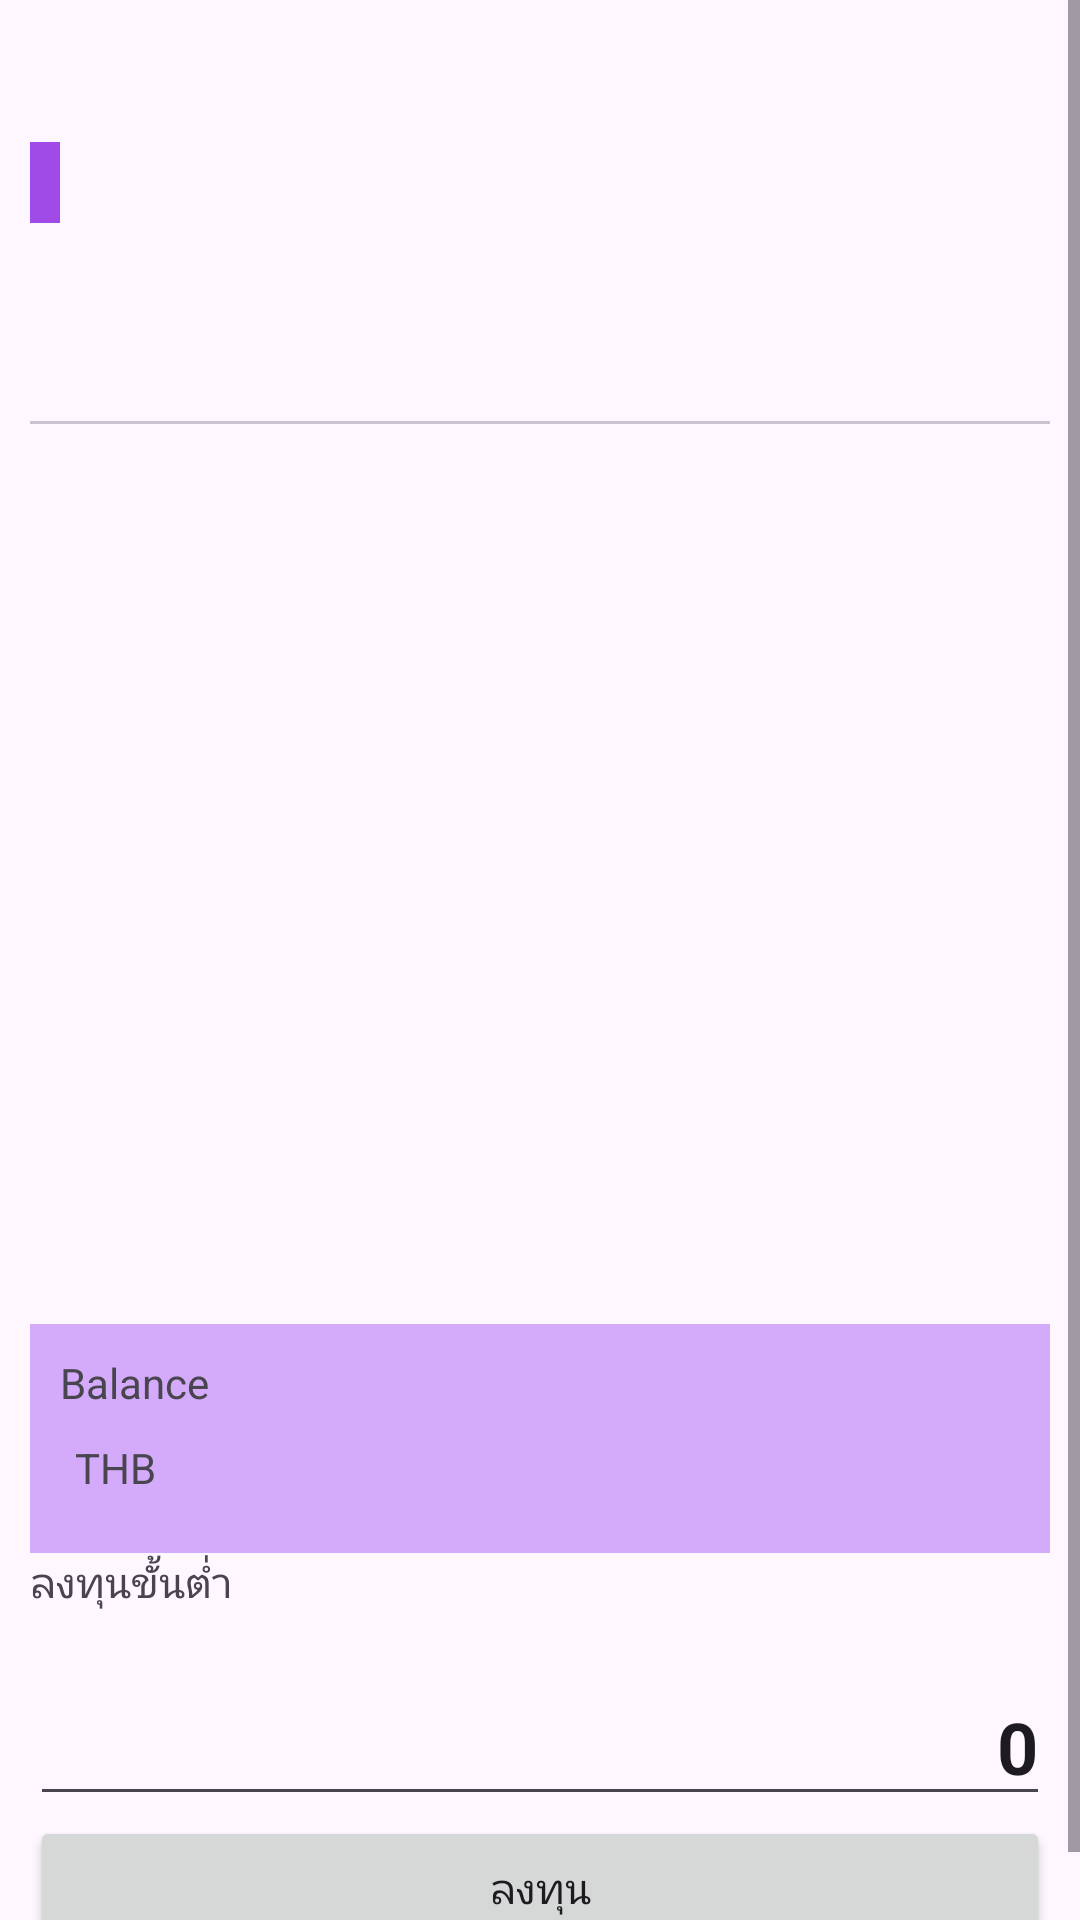

Write the Android layout XML for this screen, with the resource values it uses.
<!-- AndroidManifest.xml: application theme Theme.FundTrading -->
<!-- res/layout/activity_fund_detail.xml -->
<?xml version="1.0" encoding="utf-8"?>
<ScrollView xmlns:android="http://schemas.android.com/apk/res/android"
    xmlns:app="http://schemas.android.com/apk/res-auto"
    xmlns:tools="http://schemas.android.com/tools"
    android:layout_width="match_parent"
    android:layout_height="match_parent"

    tools:context=".view.activities.FundDetailActivity">

    <androidx.constraintlayout.widget.ConstraintLayout
        android:padding="10dp"
        android:layout_width="match_parent"
        android:layout_height="match_parent">

        <TextView
            android:id="@+id/title"
            android:layout_width="0dp"
            android:layout_height="wrap_content"
            android:maxLines="2"
            android:textSize="28sp"
            app:layout_constraintEnd_toEndOf="parent"
            app:layout_constraintStart_toStartOf="parent"
            app:layout_constraintTop_toTopOf="parent"
            tools:text="TITLE" />

        <TextView
            android:id="@+id/symbol"
            android:layout_width="wrap_content"
            android:layout_height="wrap_content"
            android:background="#A04BE8"
            android:paddingStart="5dp"
            android:paddingEnd="5dp"
            android:textColor="#ffff"
            android:textSize="20sp"
            app:layout_constraintStart_toStartOf="@id/title"
            app:layout_constraintTop_toBottomOf="@+id/title"
            tools:layout_editor_absoluteX="10dp"
            tools:text="ABCD" />

        <TextView
            android:id="@+id/categoty"
            android:layout_width="wrap_content"
            android:layout_height="wrap_content"
            app:layout_constraintStart_toStartOf="@+id/symbol"
            app:layout_constraintTop_toBottomOf="@+id/symbol"
            tools:text="category" />

        <com.google.android.material.tabs.TabLayout
            android:id="@+id/tab_layout"
            android:layout_width="match_parent"
            android:layout_height="wrap_content"
            app:layout_constraintEnd_toEndOf="parent"
            app:layout_constraintStart_toStartOf="parent"
            app:layout_constraintTop_toBottomOf="@id/categoty" />

        <androidx.viewpager2.widget.ViewPager2
            android:id="@+id/view_pager"
            android:layout_width="match_parent"
            android:layout_height="300dp"
            app:layout_constraintEnd_toEndOf="parent"
            app:layout_constraintStart_toStartOf="parent"
            app:layout_constraintTop_toBottomOf="@id/tab_layout"

            >

        </androidx.viewpager2.widget.ViewPager2>

        <androidx.constraintlayout.widget.ConstraintLayout
            android:id="@+id/profile_widget"
            android:layout_width="match_parent"
            android:layout_height="wrap_content"
            android:background="#D4AAFA"
            android:padding="10dp"
            app:layout_constraintTop_toBottomOf="@id/view_pager">

            <TextView
                android:id="@+id/balance_label"
                android:layout_width="wrap_content"
                android:layout_height="wrap_content"
                android:text="Balance"
                app:layout_constraintStart_toStartOf="parent"
                app:layout_constraintTop_toTopOf="parent" />

            <TextView
                android:id="@+id/balance"
                android:layout_width="wrap_content"
                android:layout_height="wrap_content"
                android:textColor="#000"
                android:textSize="28sp"
                app:layout_constraintStart_toStartOf="parent"
                app:layout_constraintTop_toBottomOf="@id/balance_label"
                tools:text="99999"

                />

            <TextView
                android:id="@+id/textView"
                android:layout_width="wrap_content"
                android:layout_height="wrap_content"
                android:layout_marginStart="5dp"
                android:text="THB"
                app:layout_constraintBottom_toBottomOf="@id/balance"
                app:layout_constraintStart_toEndOf="@id/balance"
                app:layout_constraintTop_toTopOf="@id/balance" />

        </androidx.constraintlayout.widget.ConstraintLayout>

        <androidx.appcompat.widget.LinearLayoutCompat
            android:layout_width="match_parent"
            android:layout_height="wrap_content"
            android:orientation="vertical"
            app:layout_constraintStart_toStartOf="@id/profile_widget"
            app:layout_constraintTop_toBottomOf="@id/profile_widget">

            <TextView
                android:layout_width="wrap_content"
                android:layout_height="wrap_content"
                android:text="ลงทุนขั้นต่ำ" />

            <TextView
                android:id="@+id/minimum_invest"
                android:layout_width="wrap_content"
                android:layout_height="wrap_content"
                tools:text="100" />

            <EditText
                android:id="@+id/invest_amount"
                android:inputType="number"
                android:layout_width="match_parent"
                android:layout_height="wrap_content"
                android:gravity="end"
                android:textSize="24sp"
                android:textStyle="bold"

                android:text="0" />

            <Button
                android:layout_width="match_parent"
                android:layout_height="wrap_content"
                android:text="ลงทุน" />
        </androidx.appcompat.widget.LinearLayoutCompat>
    </androidx.constraintlayout.widget.ConstraintLayout>
</ScrollView>
<!-- resources referenced by this layout -->
<resources>
  <style name="Theme.FundTrading" parent="Base.Theme.FundTrading" />
  <style name="Base.Theme.FundTrading" parent="Theme.Material3.DayNight.NoActionBar">
          
          
      </style>
</resources>
